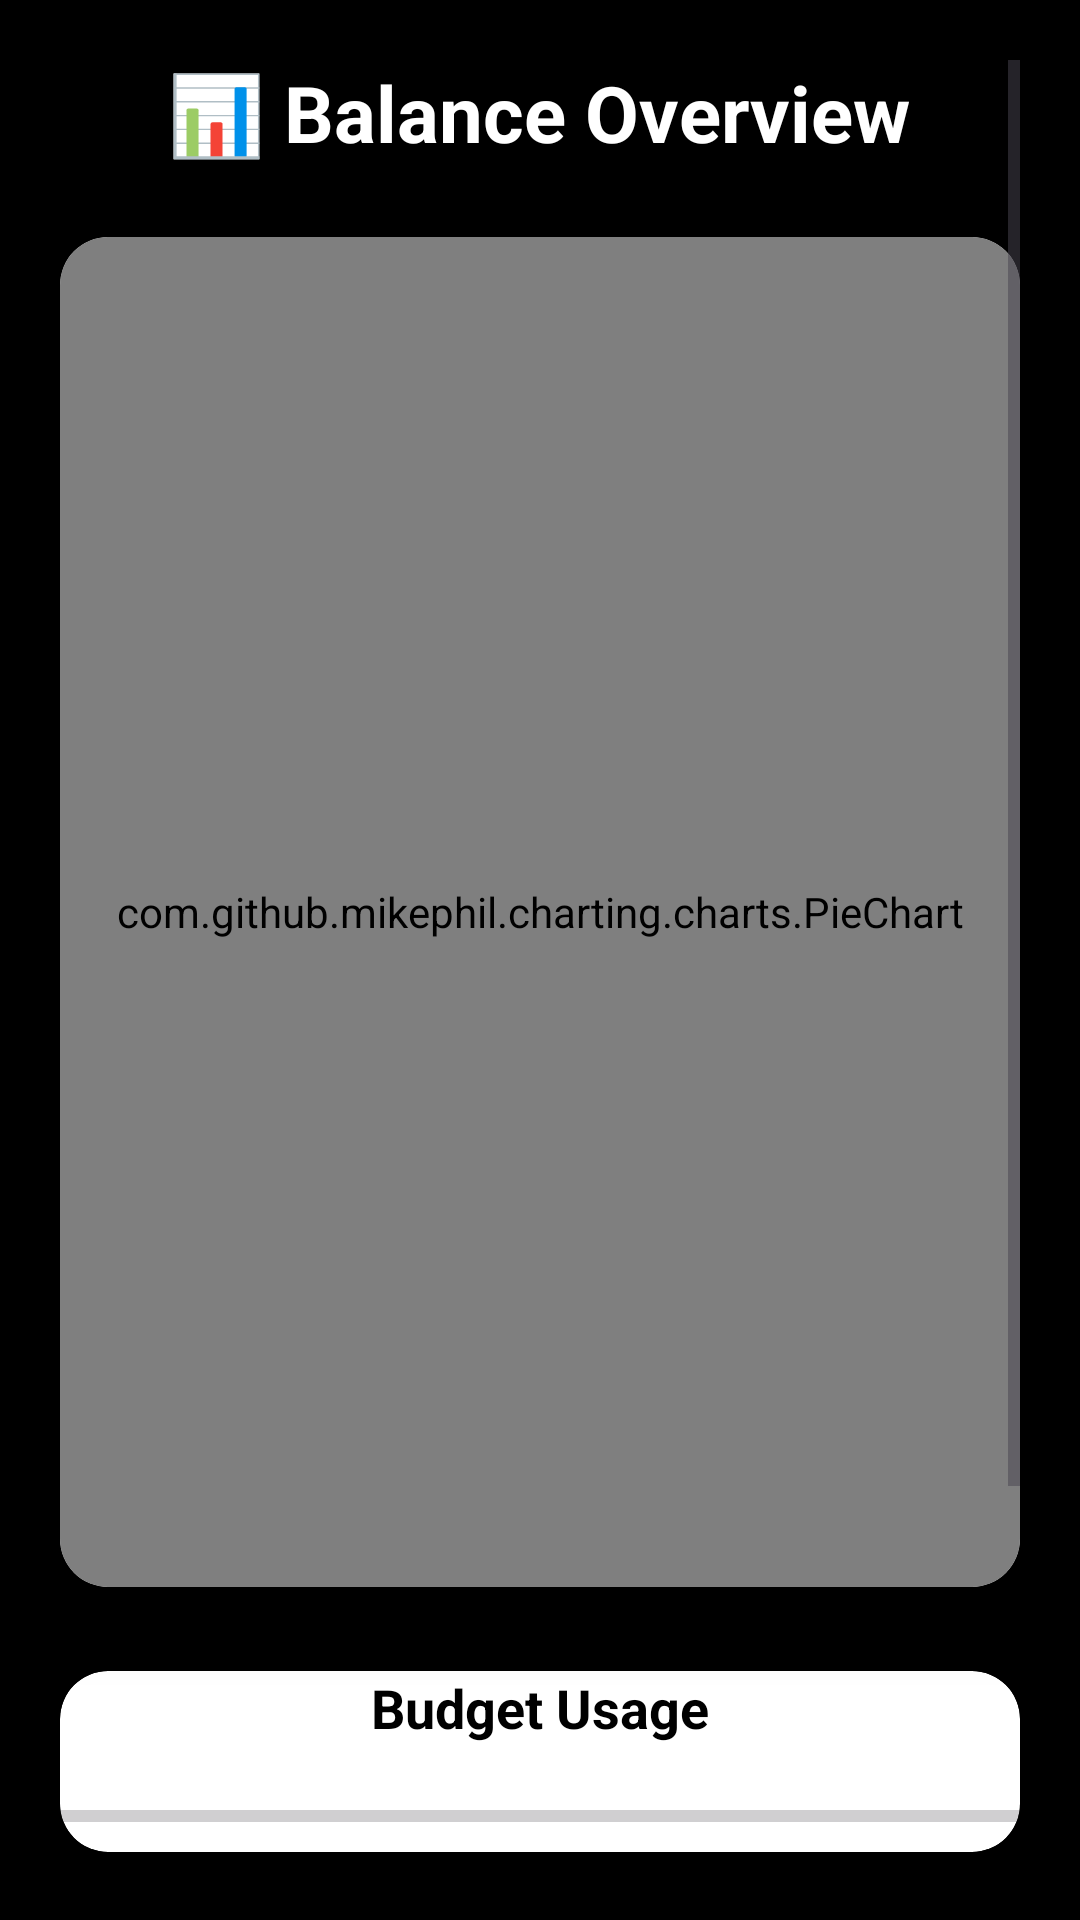

This screen was rendered from an Android layout file. Write that file and the resources it references.
<!-- AndroidManifest.xml: application theme Theme.SmartBudgetting20 -->
<!-- res/layout/activity_balance_overview.xml -->
<?xml version="1.0" encoding="utf-8"?>
<ScrollView xmlns:android="http://schemas.android.com/apk/res/android"
    xmlns:cardview="http://schemas.android.com/apk/res-auto"
    xmlns:app="http://schemas.android.com/apk/res-auto"
    android:layout_width="match_parent"
    android:layout_height="match_parent"
    android:background="@color/black"
    android:padding="20dp">

    <LinearLayout
        android:layout_width="match_parent"
        android:layout_height="wrap_content"
        android:orientation="vertical">

        
        <TextView
            android:id="@+id/headingText"
            android:layout_width="wrap_content"
            android:layout_height="wrap_content"
            android:text="📊 Balance Overview"
            android:textSize="26sp"
            android:textStyle="bold"
            android:textColor="@color/white"
            android:layout_gravity="center_horizontal"
            android:layout_marginBottom="24dp" />

        
        <androidx.cardview.widget.CardView
            android:layout_width="match_parent"
            android:layout_height="wrap_content"
            cardview:cardCornerRadius="16dp"
            cardview:cardElevation="12dp"
            android:layout_marginBottom="28dp"
            android:padding="20dp"
            android:background="@color/white">

            <com.github.mikephil.charting.charts.PieChart
                android:id="@+id/pieChart"
                android:layout_width="match_parent"
                android:layout_height="450dp" />
        </androidx.cardview.widget.CardView>

        
        <androidx.cardview.widget.CardView
            android:layout_width="match_parent"
            android:layout_height="wrap_content"
            cardview:cardCornerRadius="16dp"
            cardview:cardElevation="10dp"
            android:layout_marginBottom="28dp"
            android:padding="20dp"
            android:background="@color/white">

            <LinearLayout
                android:layout_width="match_parent"
                android:layout_height="wrap_content"
                android:orientation="vertical">

                
                <TextView
                    android:id="@+id/progressLabel"
                    android:layout_width="wrap_content"
                    android:layout_height="wrap_content"
                    android:text="Budget Usage"
                    android:textSize="18sp"
                    android:textStyle="bold"
                    android:textColor="@color/black"
                    android:layout_gravity="center_horizontal"
                    android:layout_marginBottom="12dp" />

                
                <ProgressBar
                    android:id="@+id/budgetProgressBar"
                    style="?android:attr/progressBarStyleHorizontal"
                    android:layout_width="match_parent"
                    android:layout_height="24dp"
                    android:progress="0"
                    android:max="100"
                    android:progressTint="@color/green"
                    android:background="@drawable/progressbar_background"
                    android:indeterminate="false" />
            </LinearLayout>
        </androidx.cardview.widget.CardView>

        
        <androidx.cardview.widget.CardView
            android:layout_width="match_parent"
            android:layout_height="wrap_content"
            cardview:cardCornerRadius="16dp"
            cardview:cardElevation="10dp"
            android:padding="20dp"
            android:background="@color/white">

            <LinearLayout
                android:layout_width="match_parent"
                android:layout_height="wrap_content"
                android:orientation="vertical"
                android:gravity="center_horizontal">

                
                <TextView
                    android:id="@+id/budgetStatusTextView"
                    android:layout_width="wrap_content"
                    android:layout_height="wrap_content"
                    android:text="Budget status will appear here"
                    android:textSize="20sp"
                    android:textStyle="bold"
                    android:textColor="@android:color/holo_red_dark"
                    android:layout_marginBottom="18dp" />

                
                <TextView
                    android:id="@+id/summaryTextView"
                    android:layout_width="wrap_content"
                    android:layout_height="wrap_content"
                    android:textColor="@color/black"
                    android:textSize="16sp"
                    android:textStyle="bold"
                    android:textAlignment="center" />
            </LinearLayout>
        </androidx.cardview.widget.CardView>

        
        <com.google.android.material.button.MaterialButton
            android:id="@+id/generateReportButton"
            android:layout_width="match_parent"
            android:layout_height="wrap_content"
            android:text="Generate Report"
            android:layout_marginTop="24dp"
            android:layout_marginBottom="24dp"
            android:textColor="@android:color/white"
            app:cornerRadius="12dp"
            app:backgroundTint="@color/teal_700"
            app:icon="@drawable/ic_report"
            app:iconGravity="textStart"
            app:iconPadding="8dp" />
    </LinearLayout>
</ScrollView>
<!-- resources referenced by this layout -->
<resources>
  <color name="black">#FF000000</color>
  <color name="green">#4CAF50</color>
  <color name="teal_700">#018786</color>
  <color name="white">#FFFFFFFF</color>
  <style name="Theme.SmartBudgetting20" parent="Base.Theme.SmartBudgetting20" />
  <style name="Base.Theme.SmartBudgetting20" parent="Theme.Material3.DayNight.NoActionBar">
          
          
      </style>
</resources>
